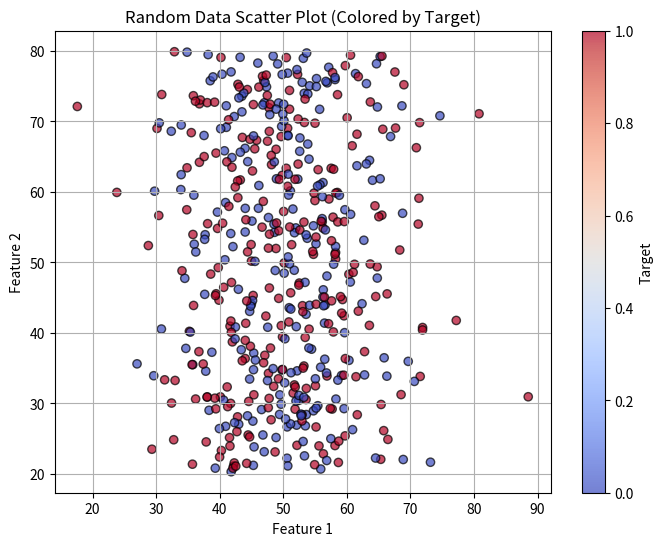

Here is the Python script that generated this plot:
import numpy as np
import pandas as pd
import matplotlib
import matplotlib.pyplot as plt

# Use a non-GUI backend to avoid Tkinter issues
matplotlib.use('Agg')

# Set random seed for reproducibility
np.random.seed(42)

# Generate random data
num_samples = 500  # You can change this to generate more or fewer samples
feature_1 = np.random.normal(50, 10, num_samples)  # Normally distributed around 50
feature_2 = np.random.uniform(20, 80, num_samples)  # Uniform distribution between 20 and 80
target = np.random.choice([0, 1], size=num_samples)  # Random binary labels (0 or 1)

# Create a DataFrame
df = pd.DataFrame({
    'Feature_1': feature_1,
    'Feature_2': feature_2,
    'Target': target
})

# Display the first few rows in the console
print("Generated Random Data:")
print(df.head())

# Save the dataset to a CSV file
csv_filename = 'random_dataset.csv'
df.to_csv(csv_filename, index=False)
print(f"\nRandom dataset saved as '{csv_filename}'")

# Plot the data and save it as an image
plt.figure(figsize=(8, 6))
plt.scatter(df['Feature_1'], df['Feature_2'], c=df['Target'], cmap='coolwarm', edgecolor='k', alpha=0.7)
plt.xlabel('Feature 1')
plt.ylabel('Feature 2')
plt.title('Random Data Scatter Plot (Colored by Target)')
plt.colorbar(label='Target')
plt.grid(True)

# Save the plot to an image file
plot_filename = 'scatter_plot.png'
plt.savefig(plot_filename)
print(f"Plot saved as '{plot_filename}'")
